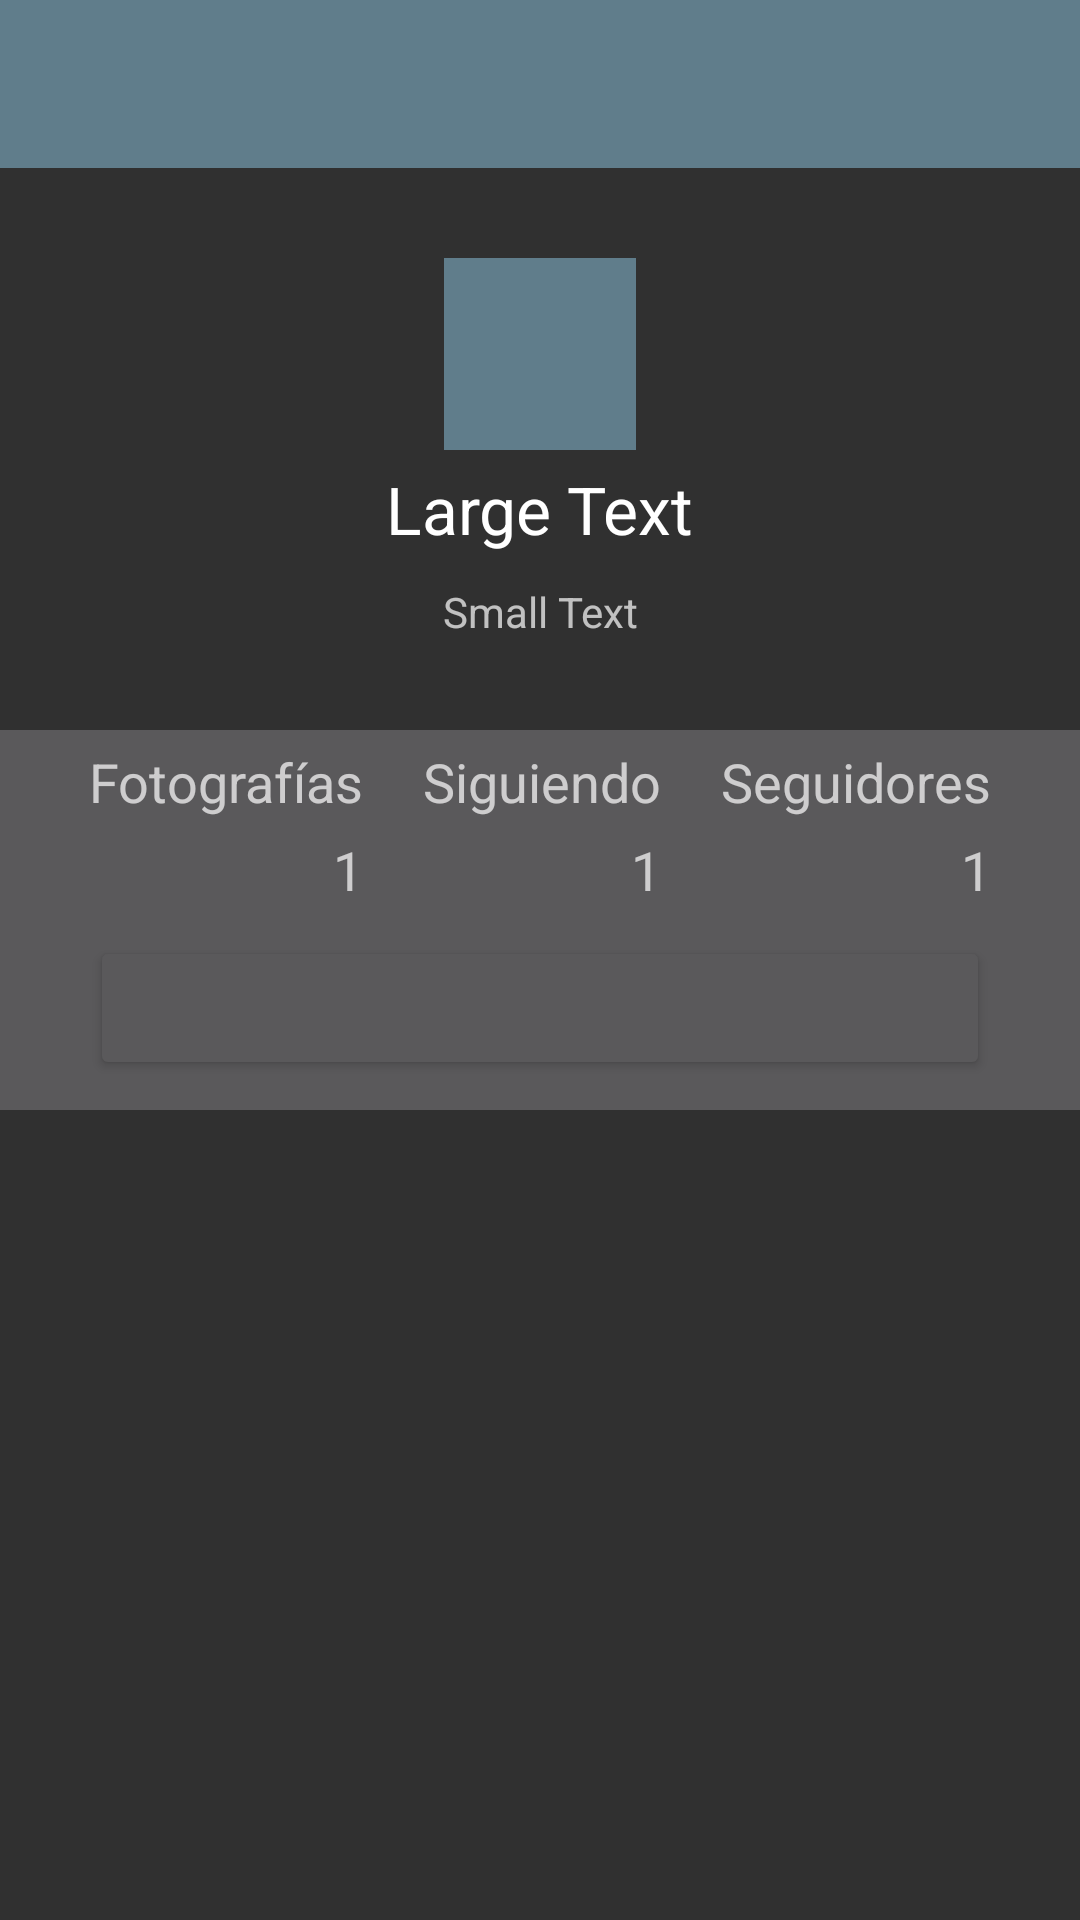

This screen was rendered from an Android layout file. Write that file and the resources it references.
<!-- AndroidManifest.xml: application theme AppTheme -->
<!-- res/layout/activity_usuario_entero.xml -->
<LinearLayout xmlns:android="http://schemas.android.com/apk/res/android"
    xmlns:tools="http://schemas.android.com/tools" android:layout_width="match_parent"
    android:layout_height="match_parent"
    android:orientation="vertical"
    tools:context="com.franciscopolov.lizart.lizart2.UsuarioEntero">

    <include
        layout="@layout/toolbar"
        android:layout_width="match_parent"
        android:layout_height="wrap_content"
        />

    <LinearLayout
        android:orientation="vertical"
        android:layout_width="match_parent"
        android:layout_height="wrap_content">

        <ImageView
            android:layout_width="64dip"
            android:layout_height="64dip"
            android:id="@+id/FotoPerfilUsu"
            android:background="@color/primary"
            android:layout_gravity="center"
            android:layout_marginTop="30dip" />

        <TextView
            android:layout_width="wrap_content"
            android:layout_height="wrap_content"
            android:textAppearance="?android:attr/textAppearanceLarge"
            android:text="Large Text"
            android:id="@+id/NombreUsu"
            android:layout_gravity="center"
            android:layout_marginTop="5dip" />

        <TextView
            android:layout_width="match_parent"
            android:layout_height="wrap_content"
            android:textAppearance="?android:attr/textAppearanceSmall"
            android:text="Small Text"
            android:id="@+id/DescripcionUsu"
            android:layout_marginTop="10dip"
            android:layout_gravity="center"
            android:layout_marginBottom="30dip"
            android:textAlignment="center"
            android:layout_marginLeft="60dip"
            android:layout_marginRight="60dip"
            android:gravity="center" />
    </LinearLayout>

    <LinearLayout
        android:orientation="horizontal"
        android:layout_width="match_parent"
        android:layout_height="wrap_content"
        android:background="@color/button_material_dark"
        android:layout_marginBottom="5dp">

        <TableLayout
            android:layout_width="match_parent"
            android:layout_height="match_parent">

            <TableRow
                android:layout_width="match_parent"
                android:layout_height="wrap_content"
                android:layout_gravity="center"
                android:gravity="center_horizontal"
                android:layout_marginTop="5dp">

                <TextView
                    android:layout_width="wrap_content"
                    android:layout_height="wrap_content"
                    android:textAppearance="?android:attr/textAppearanceMedium"
                    android:text="@string/tvFotos"
                    android:id="@+id/textView10"
                    android:layout_marginRight="10dp"
                    android:layout_marginLeft="10dp" />

                <TextView
                    android:layout_width="wrap_content"
                    android:layout_height="wrap_content"
                    android:textAppearance="?android:attr/textAppearanceMedium"
                    android:text="@string/tvSiguiendo"
                    android:id="@+id/textView11"
                    android:layout_marginLeft="10dp"
                    android:layout_marginRight="10dp" />

                <TextView
                    android:layout_width="wrap_content"
                    android:layout_height="wrap_content"
                    android:textAppearance="?android:attr/textAppearanceMedium"
                    android:text="@string/tvSeguidores"
                    android:id="@+id/textView12"
                    android:layout_marginLeft="10dp"
                    android:layout_marginRight="10dp" />
            </TableRow>

            <TableRow
                android:layout_width="match_parent"
                android:layout_height="wrap_content"
                android:gravity="center_horizontal"
                android:layout_gravity="center"
                android:layout_marginTop="5dp"
                android:layout_marginBottom="10dip"
                android:layout_marginRight="10dip">

                <TextView
                    android:layout_width="wrap_content"
                    android:layout_height="wrap_content"
                    android:textAppearance="?android:attr/textAppearanceMedium"
                    android:id="@+id/tvNumFotos"
                    android:text="1"
                    android:layout_gravity="right" />

                <TextView
                    android:layout_width="wrap_content"
                    android:layout_height="wrap_content"
                    android:textAppearance="?android:attr/textAppearanceMedium"
                    android:id="@+id/tvNumSiguiendo"
                    android:text="1"
                    android:layout_gravity="right" />

                <TextView
                    android:layout_width="wrap_content"
                    android:layout_height="wrap_content"
                    android:textAppearance="?android:attr/textAppearanceMedium"
                    android:id="@+id/tvNumSeguidores"
                    android:text="1"
                    android:layout_gravity="right" />
            </TableRow>

            <Button
                android:layout_width="wrap_content"
                android:layout_height="wrap_content"
                android:id="@+id/btnUsuario"
                android:layout_marginBottom="10dp"
                android:layout_marginRight="30dp"
                android:layout_marginLeft="30dp" />

        </TableLayout>

    </LinearLayout>

    <GridView
        android:layout_width="wrap_content"
        android:layout_height="wrap_content"
        android:id="@+id/gridFotosUser"
        android:horizontalSpacing="4dip"
        android:verticalSpacing="4dip"
        android:numColumns="3" />

</LinearLayout>
<!-- res/layout/toolbar.xml (included above) -->
<?xml version="1.0" encoding="utf-8"?>
<android.support.v7.widget.Toolbar
    xmlns:android="http://schemas.android.com/apk/res/android"
    xmlns:app="http://schemas.android.com/apk/res-auto"
    android:id="@+id/miBarra"
    android:layout_height="match_parent"
    android:layout_width="match_parent"
    android:minHeight="?attr/actionBarSize"
    android:background="@color/primary"
    app:theme="@style/ThemeOverlay.AppCompat.Dark.ActionBar"
    app:popupTheme="@style/ThemeOverlay.AppCompat.Dark.ActionBar"
    />
<!-- resources referenced by this layout -->
<resources>
  <color name="primary">#607D8B</color>
  <string name="tvFotos">Fotografías</string>
  <string name="tvSeguidores">Seguidores</string>
  <string name="tvSiguiendo">Siguiendo</string>
  <style name="AppTheme" parent="Theme.AppCompat.NoActionBar">
          <item name="colorPrimary">@color/primary</item>
          <item name="colorPrimaryDark">@color/primaryDark</item>
          <item name="colorAccent">@color/accent</item>
      </style>
  <color name="primaryDark">#455A64</color>
  <color name="accent">#00BCD4</color>
</resources>
